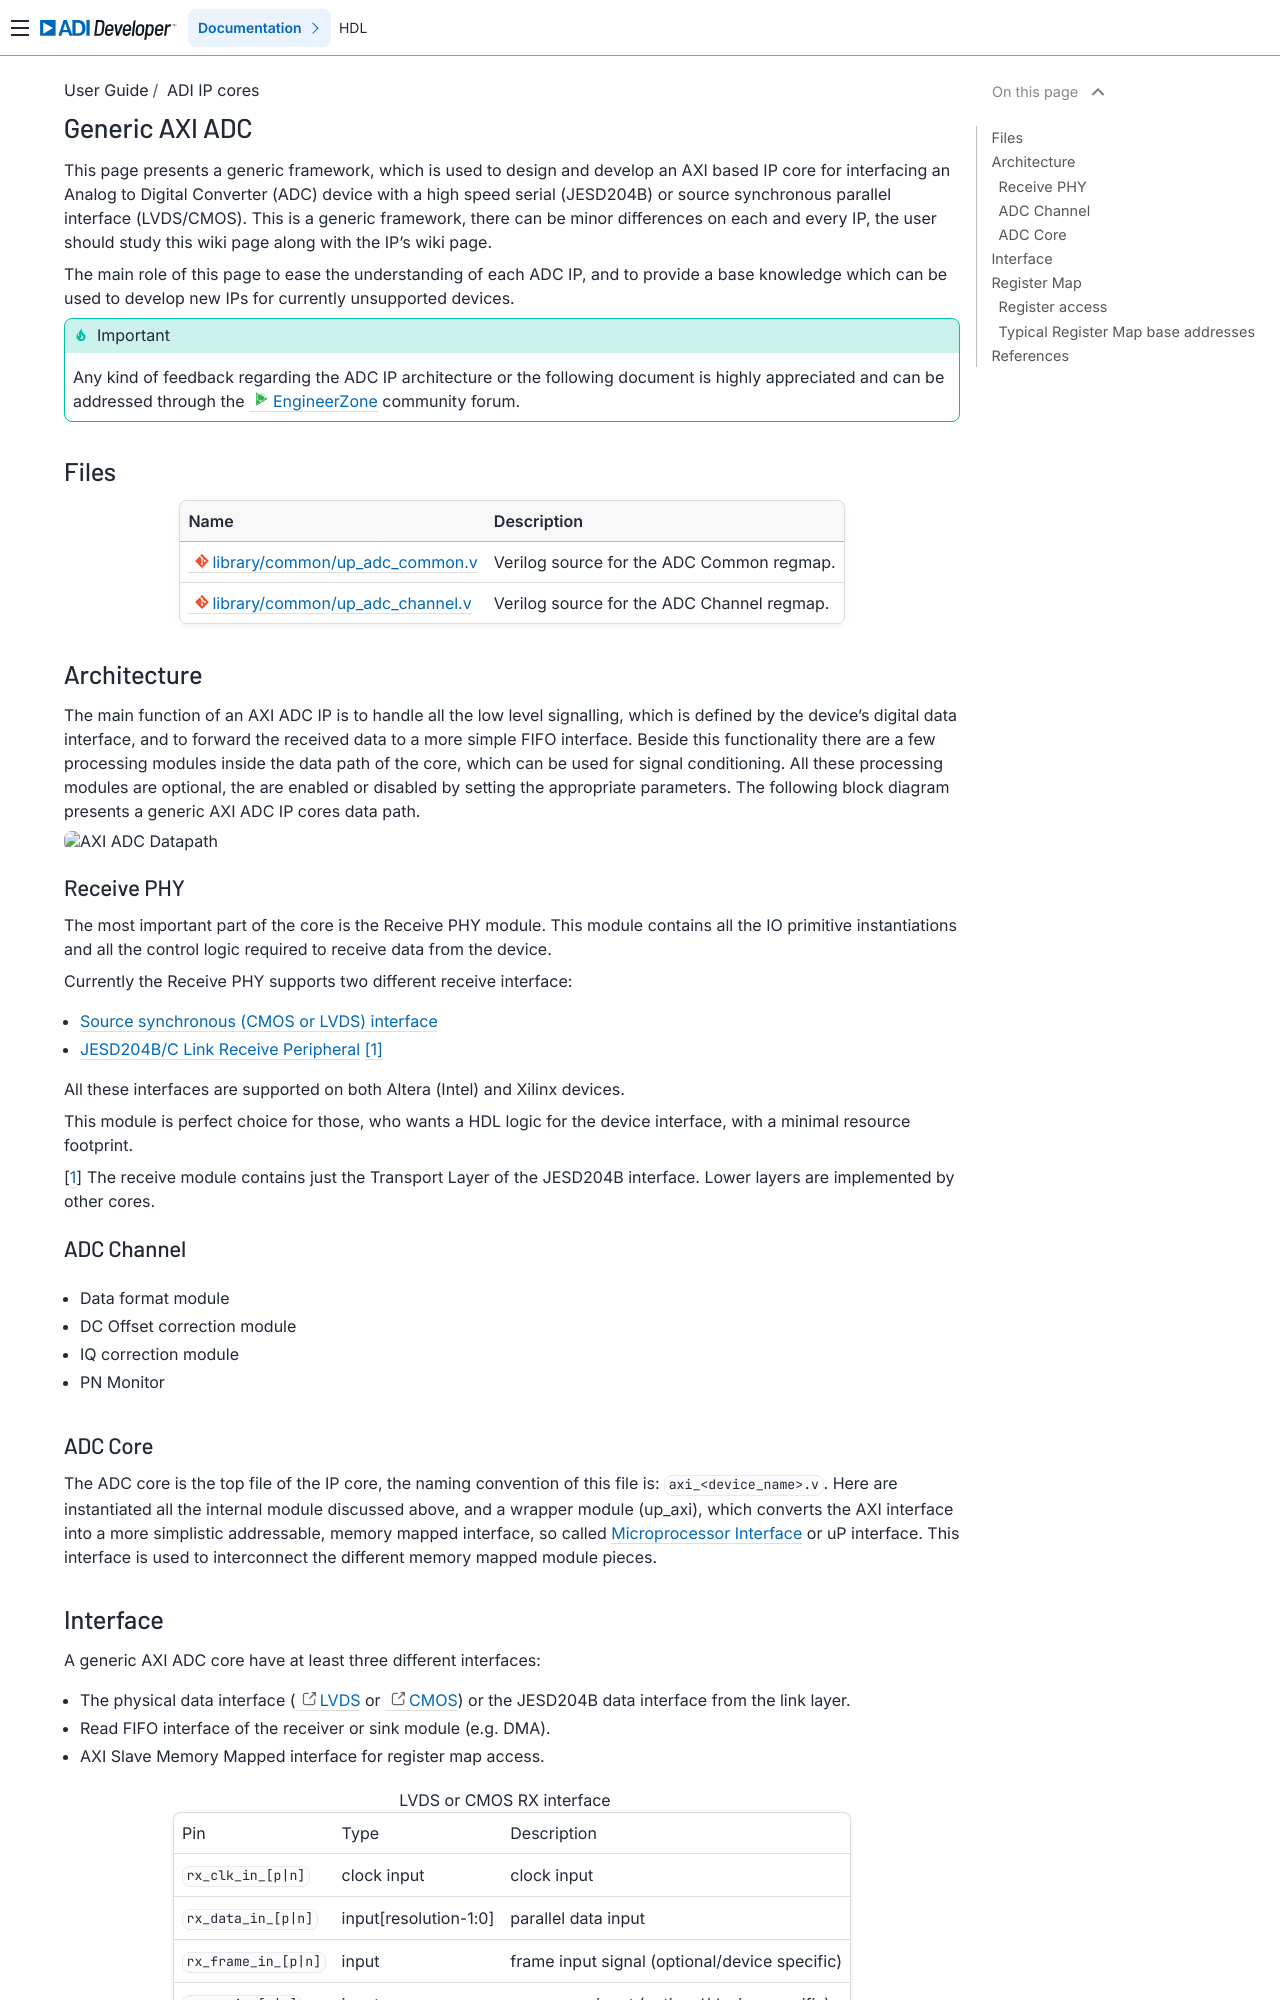

repository: FernandesKA/hdl · page: user_guide/ip_cores/axi_adc/index.html · generator: sphinx

.. _axi_adc:

Generic AXI ADC
================================================================================

This page presents a generic framework, which is used to design
and develop an AXI based IP core for interfacing an Analog to Digital Converter
(ADC) device with a high speed serial (JESD204B) or source synchronous parallel
interface (LVDS/CMOS).
This is a generic framework, there can be minor differences on each and every IP,
the user should study this wiki page along with the IP's wiki page.

The main role of this page to ease the understanding of each ADC IP, and to
provide a base knowledge which can be used to develop new IPs for currently
unsupported devices.

.. important::

   Any kind of feedback regarding the ADC IP architecture or the following
   document is highly appreciated and can be addressed through the :ez:`fpga`
   community forum.

Files
--------------------------------------------------------------------------------

.. list-table::
   :header-rows: 1

   * - Name
     - Description
   * - :git-hdl:`library/common/up_adc_common.v`
     - Verilog source for the ADC Common regmap.
   * - :git-hdl:`library/common/up_adc_channel.v`
     - Verilog source for the ADC Channel regmap.

Architecture
--------------------------------------------------------------------------------

The main function of an AXI ADC IP is to handle all the low level signalling,
which is defined by the device's digital data interface, and to forward the
received data to a more simple FIFO interface. Beside this functionality there
are a few processing modules inside the data path of the core, which can be used
for signal conditioning. All these processing modules are optional, the are
enabled or disabled by setting the appropriate parameters.
The following block diagram presents a generic AXI ADC IP cores data path.

.. image:: adc_datapath.svg
   :alt: AXI ADC Datapath

Receive PHY
~~~~~~~~~~~~~~~~~~~~~~~~~~~~~~~~~~~~~~~~~~~~~~~~~~~~~~~~~~~~~~~~~~~~~~~~~~~~~~~~

The most important part of the core is the Receive PHY module.
This module contains all the IO primitive instantiations and all the control
logic required to receive data from the device.

Currently the Receive PHY supports two different receive interface:

* :ref:`Source synchronous (CMOS or LVDS) interface <source_sync_if>`
* :ref:`axi_jesd204_rx` [#f1]_

All these interfaces are supported on both Altera (Intel) and Xilinx devices.

This module is perfect choice for those, who wants a HDL logic for the device
interface, with a minimal resource footprint.

.. [#f1] The receive module contains just the Transport Layer of the JESD204B
   interface. Lower layers are implemented by other cores.

.. _axi_adc adc-channel:

ADC Channel
~~~~~~~~~~~~~~~~~~~~~~~~~~~~~~~~~~~~~~~~~~~~~~~~~~~~~~~~~~~~~~~~~~~~~~~~~~~~~~~~

* Data format module
* DC Offset correction module
* IQ correction module
* PN Monitor

ADC Core
~~~~~~~~~~~~~~~~~~~~~~~~~~~~~~~~~~~~~~~~~~~~~~~~~~~~~~~~~~~~~~~~~~~~~~~~~~~~~~~~

The ADC core is the top file of the IP core, the naming convention of this file
is: ``axi_<device_name>.v``.
Here are instantiated all the internal module discussed above, and a wrapper
module (up_axi), which converts the AXI interface into a more simplistic
addressable, memory mapped interface, so called :ref:`up_if` or uP interface.
This interface is used to interconnect the different memory mapped module pieces.
